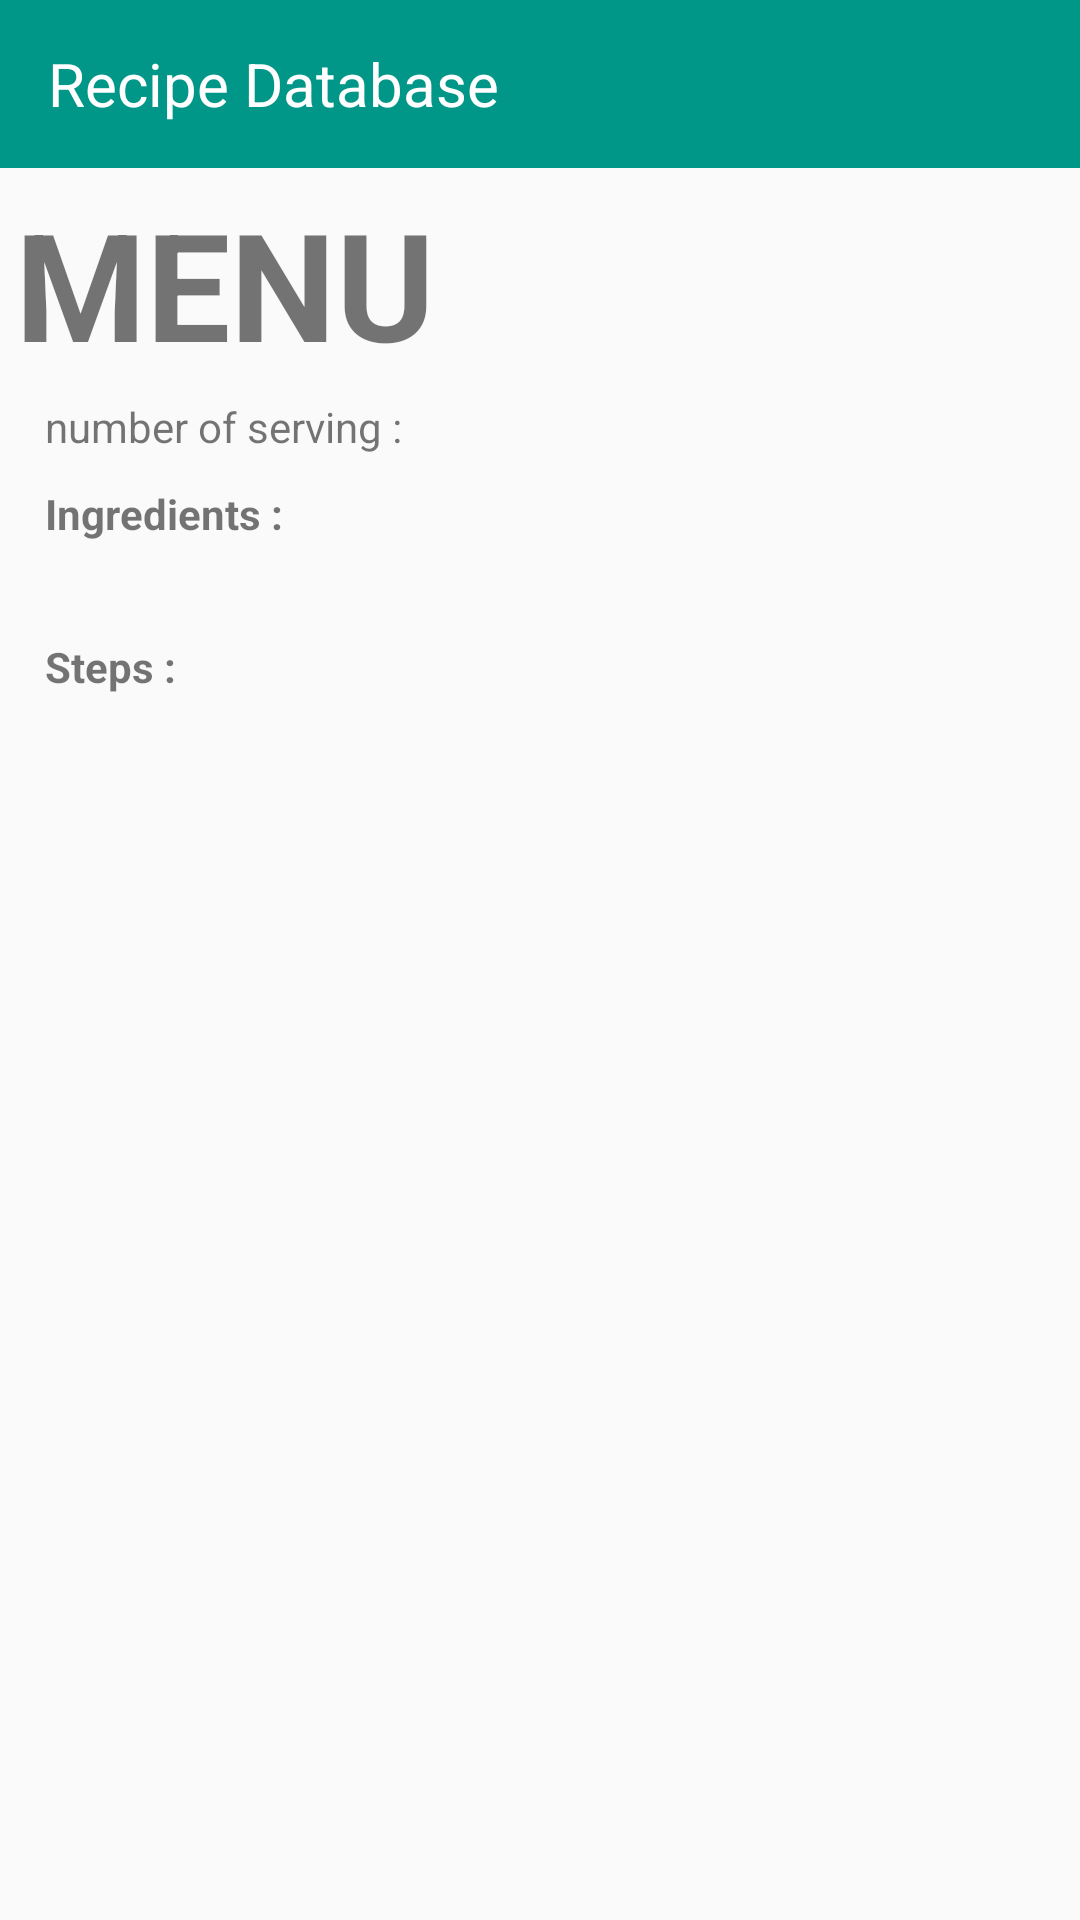

Reconstruct the res/layout file that produces this screen, plus the resources it refers to.
<!-- AndroidManifest.xml: application theme AppTheme -->
<!-- res/layout/activity_detail.xml -->
<?xml version="1.0" encoding="utf-8"?>
<androidx.appcompat.widget.LinearLayoutCompat
    xmlns:android="http://schemas.android.com/apk/res/android"
    xmlns:app="http://schemas.android.com/apk/res-auto"
    android:layout_height="match_parent"
    android:layout_width="match_parent"
    android:orientation="vertical">

    <androidx.appcompat.widget.Toolbar
        android:layout_width="match_parent"
        android:layout_height="wrap_content"
        android:id="@+id/toolbar"
        android:background="#009688"
        android:minHeight="?attr/actionBarSize"
        android:theme="@style/ThemeOverlay.AppCompat.Dark.ActionBar"
        app:popupTheme="@style/ThemeOverlay.AppCompat.Light"
        android:gravity="center"
        android:layout_gravity="center_horizontal">

        <TextView
            android:layout_width="wrap_content"
            android:layout_height="wrap_content"
            android:text="Recipe Database"
            android:textSize="20dp"
            android:gravity="center"
            android:textAlignment="center"
            android:textColor="#FFFFFF"/>


    </androidx.appcompat.widget.Toolbar>


    <ScrollView
        android:layout_width="match_parent"
        android:layout_height="wrap_content">

        <LinearLayout
            android:layout_width="match_parent"
            android:layout_height="match_parent"
            android:orientation="vertical">

            <LinearLayout
                android:layout_width="match_parent"
                android:layout_height="wrap_content"
                android:orientation="horizontal">

                <TextView
                    android:layout_width="fill_parent"
                    android:layout_height="wrap_content"
                    android:textSize="50dp"
                    android:text="MENU"
                    android:textStyle="bold"
                    android:id="@+id/name"
                    android:layout_weight="0.9"
                    android:layout_margin="5dp">
                </TextView>

                <ImageView
                    android:id="@+id/star"
                    android:layout_width="60dp"
                    android:layout_height="60dp"
                    android:layout_marginRight="5dp"
                    android:src="@drawable/emptystar"
                    android:layout_margin="5dp"></ImageView>

            </LinearLayout>


            <TextView
                android:layout_width="wrap_content"
                android:layout_height="wrap_content"
                android:text="number of serving : "
                android:id="@+id/serving"
                android:layout_marginBottom="10dp"
                android:layout_marginLeft="15dp">
            </TextView>

            <TextView
                android:layout_width="wrap_content"
                android:layout_height="wrap_content"
                android:text="Ingredients : "
                android:textStyle="bold"
                android:layout_marginBottom="3dp"
                android:layout_marginLeft="15dp">
            </TextView>

            <TextView
                android:id="@+id/ingredient"
                android:layout_width="wrap_content"
                android:layout_height="wrap_content"
                android:layout_marginBottom="10dp"
                android:layout_marginLeft="15dp">
            </TextView>


            <TextView
                android:layout_width="wrap_content"
                android:layout_height="wrap_content"
                android:text="Steps : "
                android:textStyle="bold"
                android:layout_marginBottom="3dp"
                android:layout_marginLeft="15dp">
            </TextView>

            <TextView
                android:id="@+id/steps"
                android:layout_width="wrap_content"
                android:layout_height="wrap_content"
                android:layout_marginBottom="10dp"
                android:layout_marginLeft="15dp">
            </TextView>

            <FrameLayout
                android:layout_width="match_parent"
                android:layout_height="wrap_content"
                android:id="@+id/frameSteps">

                <androidx.recyclerview.widget.RecyclerView
                    android:layout_width="match_parent"
                    android:layout_height="match_parent"
                    android:id="@+id/recyclerViewSteps"
                    android:scrollbars="vertical">

                </androidx.recyclerview.widget.RecyclerView>

                <TextView
                    android:layout_width="match_parent"
                    android:layout_height="wrap_content"
                    android:id="@+id/testtext"></TextView>


            </FrameLayout>

        </LinearLayout>

    </ScrollView>


</androidx.appcompat.widget.LinearLayoutCompat>
<!-- resources referenced by this layout -->
<resources>
  <style name="AppTheme" parent="Theme.AppCompat.Light.NoActionBar">        
          <item name="colorPrimary">@color/colorPrimary</item>
          <item name="colorPrimaryDark">@color/colorPrimaryDark</item>
          <item name="colorAccent">@color/colorAccent</item>
      </style>
  <!-- not gathered from this repository: default colours our renderer supplied (Android Studio template values) -->
  <color name="colorPrimary">#FF6200EE</color>
  <color name="colorPrimaryDark">#FF3700B3</color>
  <color name="colorAccent">#FF03DAC5</color>
</resources>
